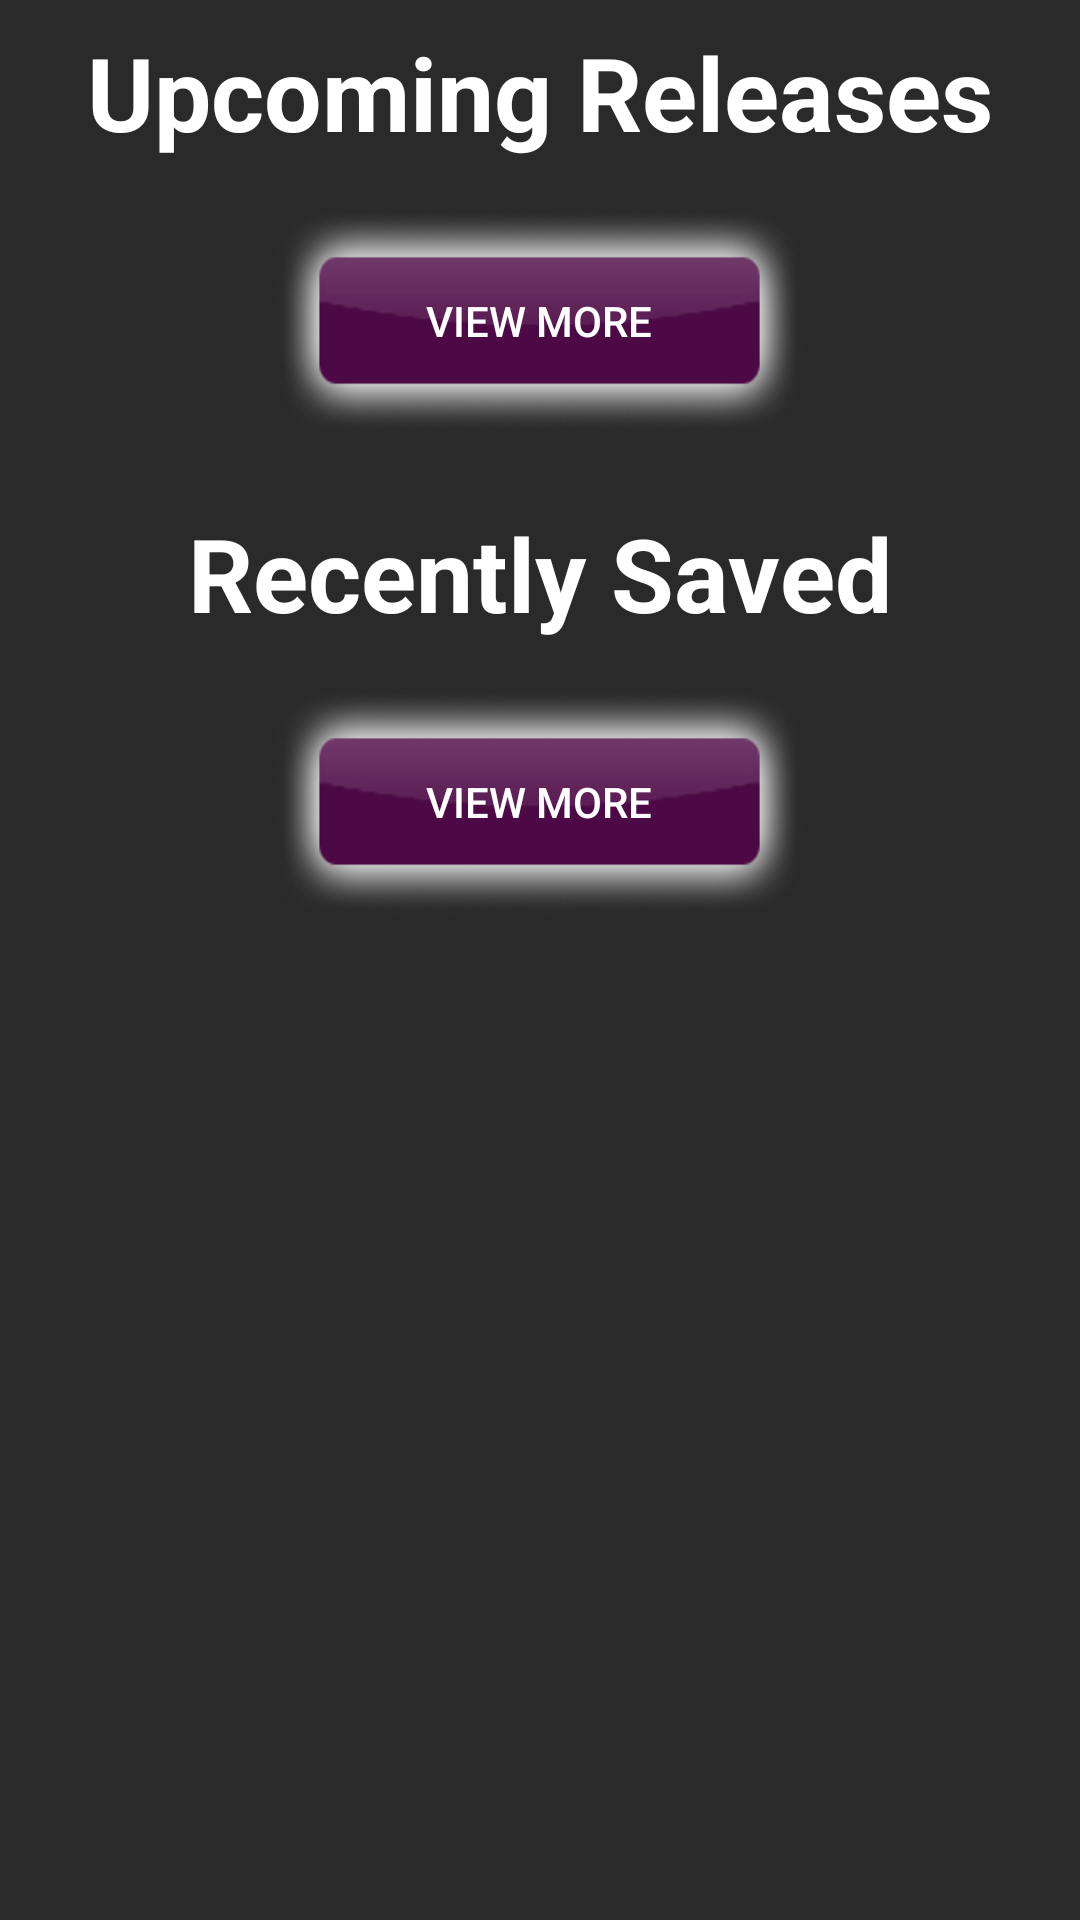

The Android layout XML behind this screen, and the referenced resources:
<!-- AndroidManifest.xml: application theme Theme.HeroicOrganizer -->
<!-- res/layout/fragment_home.xml -->
<?xml version="1.0" encoding="utf-8"?>
<ScrollView xmlns:android="http://schemas.android.com/apk/res/android"
            android:id="@+id/fragment_home_root"
            android:layout_width="match_parent"
            android:layout_height="wrap_content"
            android:background="#2A2A2A"
            android:padding="8dp">

    <LinearLayout
            android:orientation="vertical"
            android:layout_width="match_parent"
            android:layout_height="wrap_content">

        
        <TextView
                android:id="@+id/upcomingLabel"
                android:layout_width="wrap_content"
                android:layout_height="wrap_content"
                android:text="Upcoming Releases"
                android:textColor="@android:color/white"
                android:textSize="34sp"
                android:textStyle="bold"
                android:layout_marginBottom="8dp" android:layout_gravity="center"/>

        <androidx.recyclerview.widget.RecyclerView
                android:id="@+id/recycler_upcoming"
                android:layout_width="match_parent"
                android:layout_height="wrap_content"
                android:layout_marginBottom="8dp"
                />

        <android.widget.Button
                android:id="@+id/btn_view_more_upcoming"
                android:layout_width="175dp"
                android:layout_height="75dp"
                android:text="View More"
                android:layout_gravity="center"
                android:background="@drawable/btn_bg"
                android:textColor="@color/white"/>

        
        <TextView
                android:id="@+id/recentlyLabel"
                android:layout_width="wrap_content"
                android:layout_height="wrap_content"
                android:text="Recently Saved"
                android:textColor="@android:color/white"
                android:textSize="34sp"
                android:textStyle="bold"
                android:layout_marginTop="24dp"
                android:layout_marginBottom="8dp" android:layout_gravity="center"/>

        <androidx.recyclerview.widget.RecyclerView
                android:id="@+id/recycler_recent"
                android:layout_width="match_parent"
                android:layout_height="wrap_content"
                android:layout_marginBottom="8dp"/>

        <android.widget.Button
                android:id="@+id/btn_view_more_recent"
                android:layout_width="175dp"
                android:layout_height="75dp"
                android:text="View More"
                android:layout_gravity="center"
                android:background="@drawable/btn_bg"
                android:textColor="@color/white"/>

    </LinearLayout>
</ScrollView>
<!-- resources referenced by this layout -->
<resources>
  <color name="white">#FFFFFFFF</color>
  <!-- drawable btn_bg: png bitmap (drawable, 12059 bytes) -->
  <style name="Theme.HeroicOrganizer" parent="Theme.MaterialComponents.DayNight.NoActionBar">
          
          <item name="colorPrimary">#4C0945</item>
          <item name="colorPrimaryVariant">#4C0945</item>
          <item name="colorOnPrimary">@color/white</item>
          
          <item name="colorSecondary">#0003DAC5</item>
          <item name="colorSecondaryVariant">@color/teal_700</item>
          <item name="colorOnSecondary">@color/black</item>
          
          <item name="android:statusBarColor">?attr/colorPrimaryVariant</item>
          
      </style>
  <color name="teal_700">#FF018786</color>
  <color name="black">#FF000000</color>
</resources>
